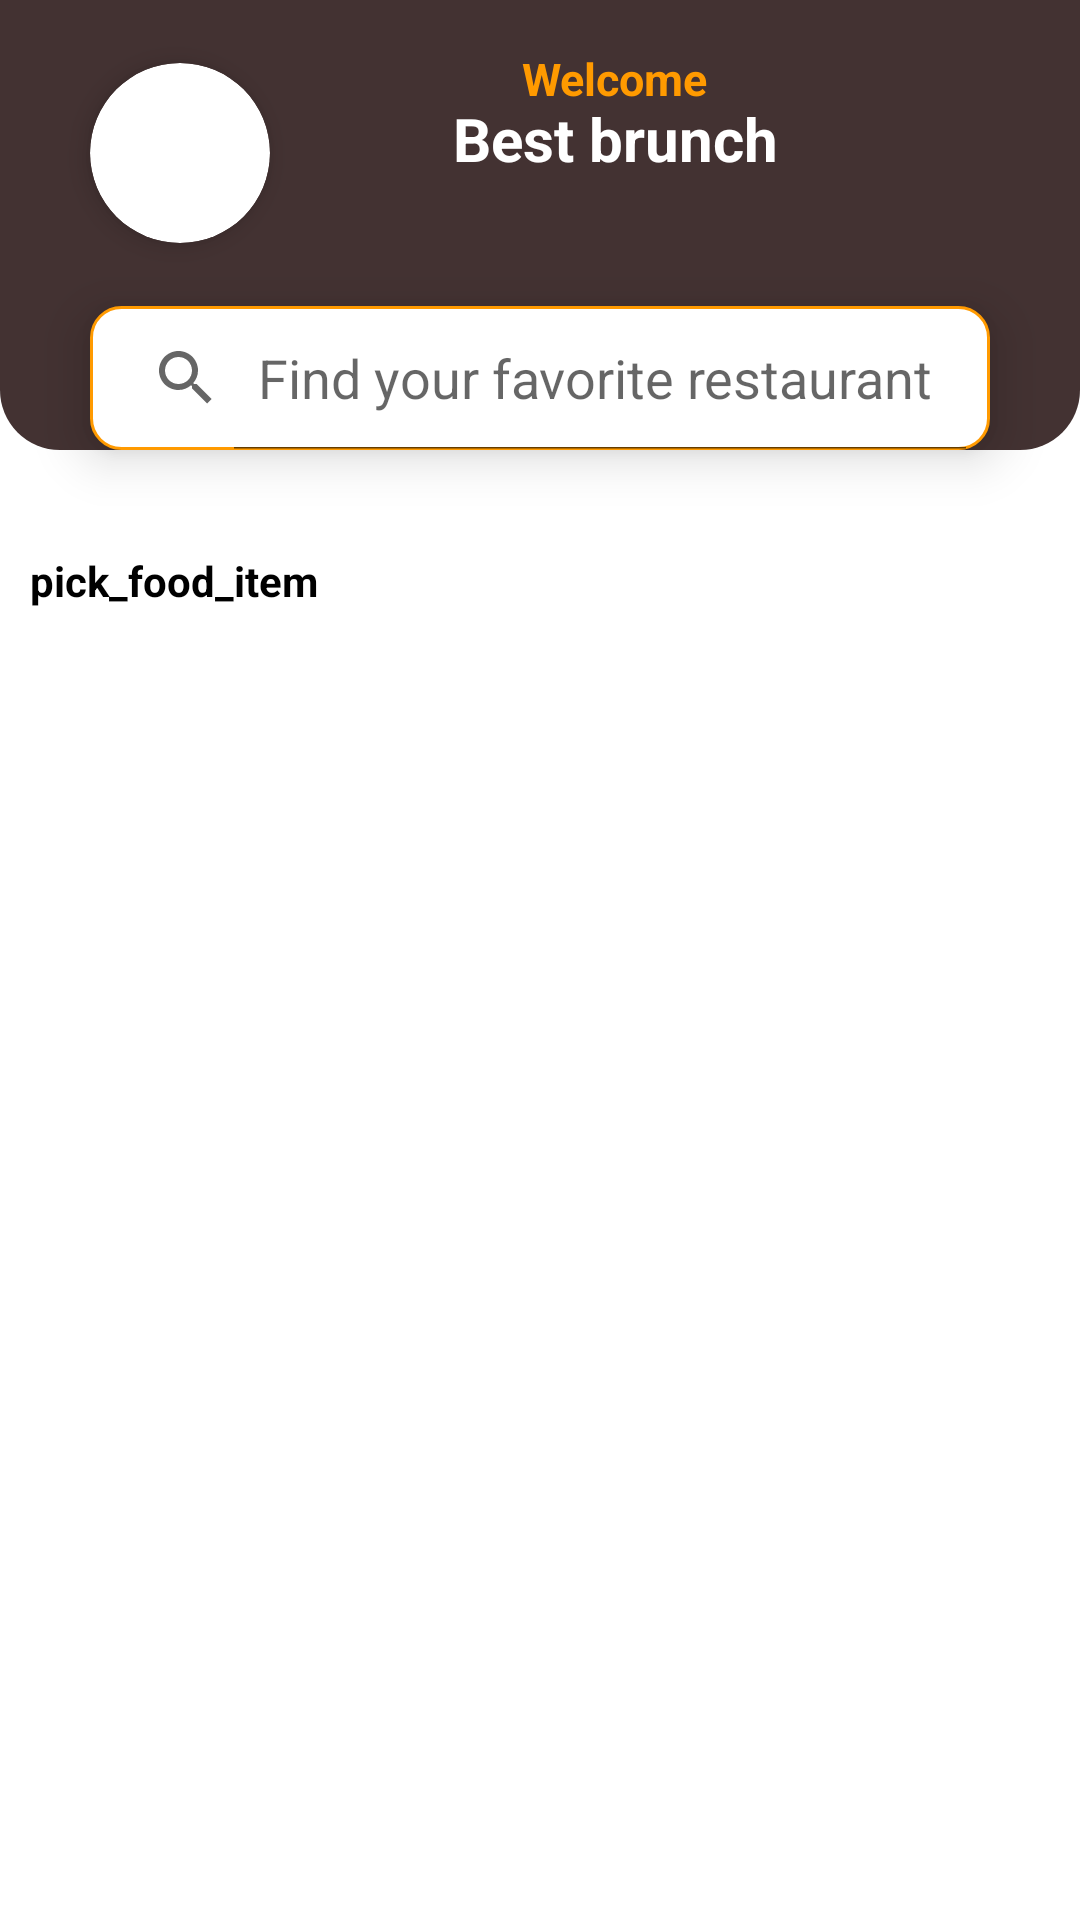

This screen was rendered from an Android layout file. Write that file and the resources it references.
<!-- AndroidManifest.xml: application theme Theme.FinalProject_Kotlin -->
<!-- res/layout/fragment_home.xml -->
<?xml version="1.0" encoding="utf-8"?>
<androidx.constraintlayout.widget.ConstraintLayout xmlns:android="http://schemas.android.com/apk/res/android"
    xmlns:app="http://schemas.android.com/apk/res-auto"
    xmlns:tools="http://schemas.android.com/tools"
    android:layout_width="match_parent"
    android:layout_height="match_parent"
    tools:context=".Fragment.HomeFragment">

    
    
    
    
    


    <androidx.constraintlayout.widget.ConstraintLayout
        android:id="@+id/constraintLayout"
        android:layout_width="match_parent"
        android:layout_height="150dp"
        android:background="@drawable/homepage_style"
        app:layout_constraintEnd_toEndOf="parent"
        app:layout_constraintStart_toStartOf="parent"
        app:layout_constraintTop_toTopOf="parent">

    </androidx.constraintlayout.widget.ConstraintLayout>

    <TextView
        android:id="@+id/textView8"
        android:layout_width="wrap_content"
        android:layout_height="wrap_content"
        android:layout_marginTop="16dp"
        android:text="Welcome"
        android:textColor="@color/yellow"
        android:textSize="15sp"
        android:textStyle="bold"
        app:layout_constraintEnd_toStartOf="@+id/imageButton"
        app:layout_constraintStart_toEndOf="@+id/cardView5"
        app:layout_constraintTop_toTopOf="@+id/constraintLayout" />

    <TextView
        android:layout_width="wrap_content"
        android:layout_height="wrap_content"
        android:text="@string/app_name"
        android:textColor="@color/white"
        android:textSize="20sp"
        android:textStyle="bold"
        app:layout_constraintBottom_toBottomOf="@+id/imageButton"
        app:layout_constraintEnd_toStartOf="@+id/imageButton"
        app:layout_constraintStart_toEndOf="@+id/cardView5"
        app:layout_constraintTop_toBottomOf="@+id/textView8" />


    <ImageButton
        android:id="@+id/imageButton"
        android:layout_width="wrap_content"
        android:layout_height="wrap_content"
        android:background="@drawable/add_course_style"
        android:elevation="15dp"
        android:padding="5dp"
        android:src="@drawable/location"
        app:layout_constraintBottom_toBottomOf="@+id/cardView5"
        app:layout_constraintEnd_toEndOf="@+id/search_home"
        app:layout_constraintTop_toTopOf="@+id/cardView5" />

    <androidx.cardview.widget.CardView
        android:id="@+id/cardView5"
        android:layout_width="wrap_content"
        android:layout_height="wrap_content"
        app:cardCornerRadius="50dp"
        app:cardElevation="5dp"
        app:layout_constraintBottom_toTopOf="@+id/search_home"
        app:layout_constraintStart_toStartOf="@+id/search_home"
        app:layout_constraintTop_toTopOf="parent">

        <androidx.constraintlayout.widget.ConstraintLayout
            android:layout_width="match_parent"
            android:layout_height="match_parent">

            <ImageView
                android:id="@+id/image_home_user"
                android:layout_width="60dp"
                android:layout_height="60dp"
                android:src="@drawable/image_peson_home"
                app:layout_constraintBottom_toBottomOf="parent"
                app:layout_constraintEnd_toEndOf="parent"
                app:layout_constraintStart_toStartOf="parent"
                app:layout_constraintTop_toTopOf="parent" />
        </androidx.constraintlayout.widget.ConstraintLayout>
    </androidx.cardview.widget.CardView>

    <SearchView
        android:id="@+id/search_home"
        android:layout_width="300dp"
        android:layout_height="wrap_content"
        android:background="@drawable/btn_details"
        android:elevation="10dp"
        android:iconifiedByDefault="false"
        android:queryHint="Find your favorite restaurant"
        app:layout_constraintBottom_toBottomOf="@+id/constraintLayout"
        app:layout_constraintEnd_toEndOf="@+id/constraintLayout"
        app:layout_constraintStart_toStartOf="@+id/constraintLayout" />


    


    <androidx.recyclerview.widget.RecyclerView
        android:id="@+id/recycler_foodeItem"
        android:layout_width="match_parent"
        android:layout_height="wrap_content"
        android:layout_marginTop="8dp"
        android:padding="10dp"
        app:layout_constraintBottom_toBottomOf="parent"
        app:layout_constraintEnd_toEndOf="parent"
        app:layout_constraintStart_toStartOf="parent"
        app:layout_constraintTop_toBottomOf="@+id/textView4"
        app:layout_constraintVertical_bias="0.0" />

    <TextView
        android:id="@+id/textView4"
        android:layout_width="match_parent"
        android:layout_height="wrap_content"
        android:layout_marginTop="24dp"
        android:padding="10dp"
        android:text="pick_food_item"
        android:textColor="@color/black"
        android:textStyle="bold"
        app:layout_constraintEnd_toEndOf="parent"
        app:layout_constraintHorizontal_bias="0.0"
        app:layout_constraintStart_toStartOf="parent"
        app:layout_constraintTop_toBottomOf="@+id/constraintLayout" />

    <androidx.constraintlayout.widget.Guideline
        android:id="@+id/guideline3"
        android:layout_width="wrap_content"
        android:layout_height="wrap_content"
        android:orientation="horizontal"
        app:layout_constraintGuide_end="719dp" />

    <ProgressBar
        android:id="@+id/prog"
        android:layout_width="wrap_content"
        android:layout_height="wrap_content"
        android:layout_gravity="center"
        android:visibility="invisible"
        app:layout_constraintBottom_toBottomOf="parent"
        app:layout_constraintEnd_toEndOf="parent"
        app:layout_constraintStart_toStartOf="parent"
        app:layout_constraintTop_toTopOf="parent" />

</androidx.constraintlayout.widget.ConstraintLayout>
    
    
    
    
    
    
    
    
    
    
    
<!-- res/layout/food_holder.xml (included above) -->
<?xml version="1.0" encoding="utf-8"?>
<androidx.constraintlayout.widget.ConstraintLayout xmlns:android="http://schemas.android.com/apk/res/android"
    xmlns:app="http://schemas.android.com/apk/res-auto"
    android:id="@+id/food_background"
    android:layout_width="230dp"
    android:layout_height="300dp"
    android:layout_margin="20dp"
    android:layout_marginRight="20dp"
    android:background="@drawable/bg_design_item"
    android:gravity="center"
    app:cardCornerRadius="30dp">


    <ImageView
        android:id="@+id/food_img"
        android:layout_width="150dp"
        android:layout_height="150dp"
        android:layout_gravity="center"
        android:elevation="50dp"
        android:scaleType="fitXY"
        android:src="@drawable/pizza_1"
        app:layout_constraintBottom_toBottomOf="parent"
        app:layout_constraintEnd_toEndOf="parent"
        app:layout_constraintStart_toStartOf="parent"
        app:layout_constraintTop_toTopOf="parent"
        app:layout_constraintVertical_bias="0.34" />

    <TextView
        android:id="@+id/food_title"
        android:layout_width="match_parent"
        android:layout_height="wrap_content"
        android:elevation="10dp"
        android:gravity="center"
        android:text="Burger"
        android:textColor="@color/white"
        android:textSize="20sp"
        android:textStyle="bold"
        app:layout_constraintBottom_toTopOf="@+id/food_img"
        app:layout_constraintEnd_toEndOf="@+id/food_img"
        app:layout_constraintHorizontal_bias="1.0"
        app:layout_constraintStart_toStartOf="@+id/food_img"
        app:layout_constraintTop_toTopOf="parent"
        app:layout_constraintVertical_bias="0.39" />


    <ImageButton
        android:id="@+id/btn_location"
        android:layout_width="wrap_content"
        android:layout_height="wrap_content"
        android:background="@drawable/add_course_style"
        android:elevation="15dp"
        android:padding="5dp"
        android:src="@drawable/location"
        app:layout_constraintBottom_toTopOf="@+id/food_rest"
        app:layout_constraintEnd_toEndOf="@+id/food_rest"
        app:layout_constraintTop_toTopOf="@+id/txt_price" />

    <ImageButton
        android:id="@+id/food_rest"
        android:layout_width="wrap_content"
        android:layout_height="wrap_content"
        android:layout_marginEnd="10dp"
        android:layout_marginBottom="10dp"
        android:background="@drawable/add_course_style"
        android:elevation="15dp"
        android:padding="5dp"
        android:src="@drawable/baseline_navigate_next_24"
        app:layout_constraintBottom_toBottomOf="parent"
        app:layout_constraintEnd_toEndOf="parent" />

    <RatingBar
        android:id="@+id/rating"
        style="@style/Widget.AppCompat.RatingBar.Small"
        android:layout_width="wrap_content"
        android:layout_height="16dp"
        android:layout_marginTop="40dp"
        android:numStars="5"
        android:progressTint="@color/brown"
        android:rating="4.5"
        android:secondaryProgressTint="@color/brown"
        app:layout_constraintStart_toStartOf="@+id/txt_price"
        app:layout_constraintTop_toBottomOf="@+id/txt_price" />

    <TextView
        android:id="@+id/txt_price"
        android:layout_width="wrap_content"
        android:layout_height="wrap_content"
        android:text="$12"
        android:textColor="@color/white"
        android:textSize="20dp"
        android:textStyle="bold"
        app:layout_constraintBottom_toBottomOf="parent"
        app:layout_constraintStart_toStartOf="@+id/food_img"
        app:layout_constraintTop_toBottomOf="@+id/food_img"
        app:layout_constraintVertical_bias="0.0" />

    <TextView
        android:id="@+id/txt_desc"
        android:layout_width="90dp"
        android:layout_height="25dp"
        android:text="$12"
        android:textColor="@color/brown"
        android:textSize="20dp"
        android:textStyle="normal"
        app:layout_constraintBottom_toTopOf="@+id/rating"
        app:layout_constraintStart_toStartOf="@+id/txt_price"
        app:layout_constraintTop_toBottomOf="@+id/txt_price" />


</androidx.constraintlayout.widget.ConstraintLayout>
<!-- resources referenced by this layout -->
<resources>
  <color name="black">#FF000000</color>
  <color name="brown">#433232</color>
  <color name="white">#FFFFFFFF</color>
  <color name="yellow">#FF9A00</color>
  <!-- drawable bg_design_item (drawable) -->
  <?xml version="1.0" encoding="utf-8"?>
  <shape xmlns:android="http://schemas.android.com/apk/res/android"
      android:shape="rectangle">
  
      <solid android:color="@color/yellow" />
  
      <corners
          android:topLeftRadius="50dp"
          android:topRightRadius="50dp"
          android:bottomLeftRadius="50dp"
          />
  
  </shape>
  <!-- drawable btn_details (drawable) -->
  <?xml version="1.0" encoding="utf-8"?>
  <shape xmlns:android="http://schemas.android.com/apk/res/android"
      android:shape="rectangle">
  
      <size
          android:height="50dp"
          android:width="100dp"/>
      <solid
          android:color="@color/white"/>
      <corners
          android:radius="10dp"/>
      <stroke
          android:color="@color/yellow"
          android:width="1dp"/>
  
  </shape>
  <!-- drawable homepage_style (drawable) -->
  <?xml version="1.0" encoding="utf-8"?>
  <shape xmlns:android="http://schemas.android.com/apk/res/android">
  
      <solid android:color="@color/brown" />
      <corners
          android:bottomLeftRadius="20dp"
          android:bottomRightRadius="20dp" />
  
  </shape>
  <!-- drawable search_shape (drawable) -->
  <?xml version="1.0" encoding="utf-8"?>
  <shape xmlns:android="http://schemas.android.com/apk/res/android">
  
      <solid android:color="@color/yellow" />
      <corners android:radius="20dp" />
      <stroke
          android:width="0.7dp"
          android:color="#BAAAAA" />
  </shape>
  <string name="app_name">Best brunch</string>
  <style name="Theme.FinalProject_Kotlin" parent="Theme.MaterialComponents.DayNight.NoActionBar">
          
          <item name="colorPrimary">@color/yellow</item>
          <item name="colorPrimaryDark">@color/white</item>
          <item name="colorAccent">@color/brown</item>
          
      </style>
</resources>
